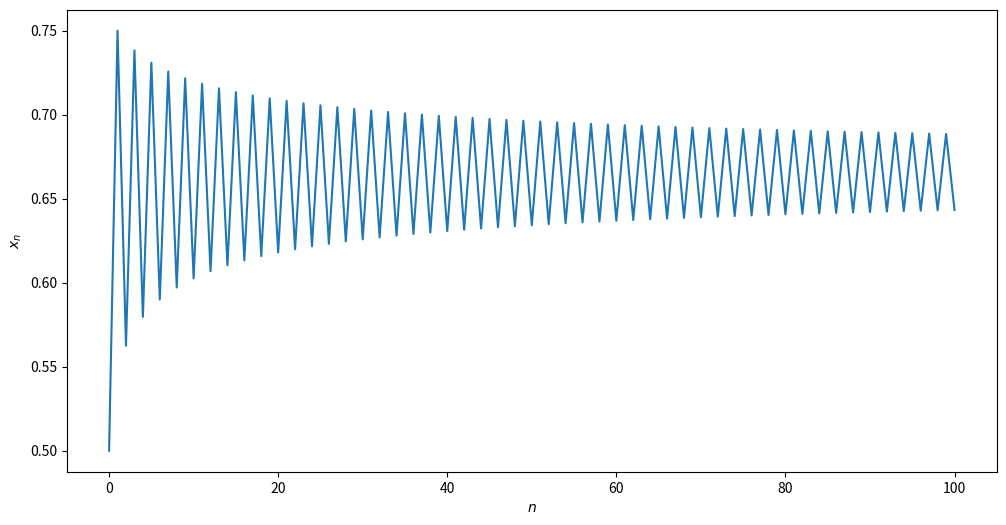

This chart was generated by the following Python code:
import matplotlib.pyplot as plt
import numpy as np
import math

def logistic(x, r):
    return r*x*(1 - x)
    
def plot_logistic_sequence(x0, r, nn=101):
    x = x0
    px = []
    py = []
    for n in range(nn):
        px.append(n)
        py.append(x)
        x = logistic(x, r)
    fig, ax = plt.subplots(figsize=(12, 6))
    ax.set_xlabel('$n$')
    ax.set_ylabel('$x_n$')
    ax.plot(px, py)
    print("x(",nn-1,")=",x)
    
plot_logistic_sequence(0.5,3)
